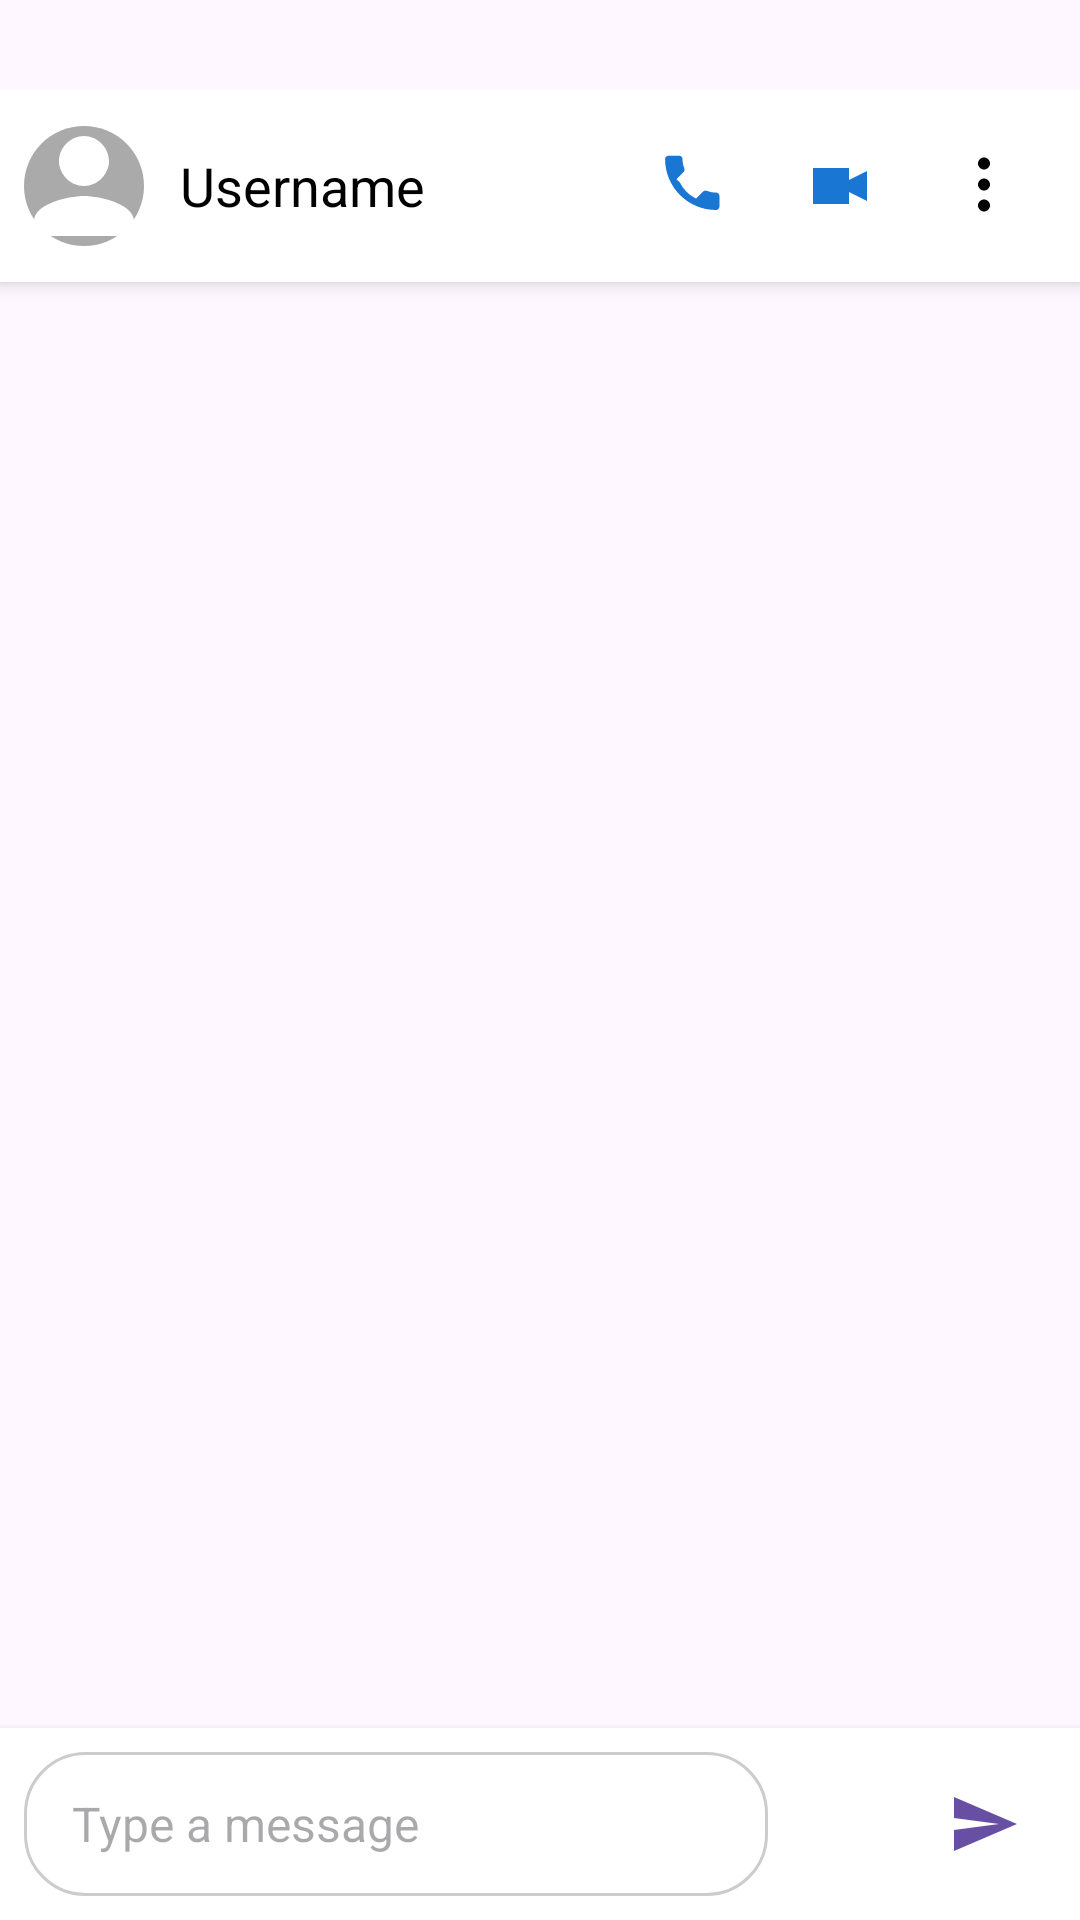

Here is an Android app screen rendered from its layout file. Give the layout XML and the strings, colors and styles it references.
<!-- AndroidManifest.xml: application theme Theme.SecretMessenger -->
<!-- res/layout/activity_message.xml -->
<?xml version="1.0" encoding="utf-8"?>
<androidx.constraintlayout.widget.ConstraintLayout
    xmlns:android="http://schemas.android.com/apk/res/android"
    xmlns:app="http://schemas.android.com/apk/res-auto"
    xmlns:tools="http://schemas.android.com/tools"
    android:id="@+id/main"
    android:layout_width="match_parent"
    android:layout_height="match_parent"
    android:fitsSystemWindows="true"
    android:paddingTop="30dp"
    tools:context=".Message">

    
    <LinearLayout
        android:id="@+id/topBar"
        android:layout_width="match_parent"
        android:layout_height="64dp"
        android:background="@android:color/white"
        android:elevation="4dp"
        android:gravity="center_vertical"
        android:orientation="horizontal"
        android:padding="8dp"
        app:layout_constraintTop_toTopOf="parent"
        app:layout_constraintStart_toStartOf="parent"
        app:layout_constraintEnd_toEndOf="parent">

        
        <ImageView
            android:id="@+id/ivProfilePic"
            android:layout_width="40dp"
            android:layout_height="40dp"
            android:background="@drawable/circle_background"
            android:scaleType="centerCrop"
            android:src="@drawable/ic_profile" />

        
        <TextView
            android:id="@+id/tvUsername"
            android:layout_width="0dp"
            android:layout_height="wrap_content"
            android:layout_weight="1"
            android:ellipsize="end"
            android:maxLines="1"
            android:paddingStart="12dp"
            android:text="Username"
            android:textColor="@android:color/black"
            android:textSize="18sp" />

        <ImageButton
            android:id="@+id/voicecallbtn"
            android:layout_width="48dp"
            android:layout_height="48dp"
            android:background="?attr/selectableItemBackgroundBorderless"
            android:contentDescription="Voice Call"
            android:scaleType="center"
            android:src="@drawable/ic_voice" />

        <ImageButton
            android:id="@+id/videocallbtn"
            android:layout_width="48dp"
            android:layout_height="48dp"
            android:background="?attr/selectableItemBackgroundBorderless"
            android:contentDescription="Video Call"
            android:scaleType="center"
            android:src="@drawable/ic_video" />

        <ImageButton
            android:id="@+id/btnMoreOptions"
            android:layout_width="48dp"
            android:layout_height="48dp"
            android:background="?attr/selectableItemBackgroundBorderless"
            android:contentDescription="More Options"
            android:scaleType="center"
            android:src="@drawable/ic_more_vert" />
    </LinearLayout>

    
    <androidx.recyclerview.widget.RecyclerView
        android:id="@+id/recyclerViewMessages"
        android:layout_width="match_parent"
        android:layout_height="0dp"
        android:clipToPadding="false"
        android:padding="8dp"
        app:layoutManager="androidx.recyclerview.widget.LinearLayoutManager"
        app:layout_constraintBottom_toTopOf="@id/messageInputLayout"
        app:layout_constraintEnd_toEndOf="parent"
        app:layout_constraintHorizontal_bias="0.0"
        app:layout_constraintStart_toStartOf="parent"
        app:layout_constraintTop_toBottomOf="@id/topBar"
        app:layout_constraintVertical_bias="0.0"
        app:stackFromEnd="true" />

    
    <LinearLayout
        android:id="@+id/messageInputLayout"
        android:layout_width="0dp"
        android:layout_height="wrap_content"
        android:orientation="horizontal"
        android:padding="8dp"
        android:background="@android:color/white"
        android:elevation="4dp"
        app:layout_constraintBottom_toBottomOf="parent"
        app:layout_constraintStart_toStartOf="parent"
        app:layout_constraintEnd_toEndOf="parent">

        
        <EditText
            android:id="@+id/etMessage"
            android:layout_width="0dp"
            android:layout_height="wrap_content"
            android:layout_weight="1"
            android:background="@drawable/rounded_edittext"
            android:hint="Type a message"
            android:minHeight="48dp"
            android:maxLines="5"
            android:scrollHorizontally="false"
            android:overScrollMode="always"
            android:inputType="textMultiLine|text"
            android:imeOptions="actionSend"
            android:paddingStart="16dp"
            android:paddingEnd="16dp"
            android:textSize="16sp" />

        
        <ImageButton
            android:id="@+id/docbutton"
            android:layout_width="48dp"
            android:layout_height="48dp"
            android:src="@drawable/ic_attachment"
            android:background="?attr/selectableItemBackgroundBorderless"
            android:contentDescription="Add Document"
            android:padding="8dp"/>

        <ImageButton
            android:id="@+id/btnSend"
            android:layout_width="48dp"
            android:layout_height="48dp"
            android:src="@drawable/ic_send"
            android:background="?attr/selectableItemBackgroundBorderless"
            android:contentDescription="Send Message"
            android:padding="8dp"/>
    </LinearLayout>

</androidx.constraintlayout.widget.ConstraintLayout>
<!-- resources referenced by this layout -->
<resources>
  <!-- drawable circle_background (drawable) -->
  <shape xmlns:android="http://schemas.android.com/apk/res/android" android:shape="oval">
      <solid android:color="@android:color/darker_gray"/>
  </shape>
  <!-- drawable ic_profile (drawable) -->
  <vector xmlns:android="http://schemas.android.com/apk/res/android"
      android:width="24dp"
      android:height="24dp"
      android:viewportWidth="24"
      android:viewportHeight="24">
      <path
          android:fillColor="@android:color/white"
          android:pathData="M12,12c2.67,0 5,-2.33 5,-5s-2.33,-5 -5,-5 -5,2.33 -5,5 2.33,5 5,5zm0,2c-3.33,0 -10,1.67 -10,5v3h20v-3c0,-3.33 -6.67,-5 -10,-5z" />
  </vector>
  <!-- drawable ic_send (drawable) -->
  <?xml version="1.0" encoding="utf-8"?>
  <vector xmlns:android="http://schemas.android.com/apk/res/android"
      android:width="24dp"
      android:height="24dp"
      android:viewportWidth="24"
      android:viewportHeight="24"
      android:tint="?attr/colorPrimary">
  
      <path
          android:fillColor="@android:color/white"
          android:pathData="M2,21L23,12L2,3V10L17,12L2,14V21Z" />
  </vector>
  <!-- drawable ic_video (drawable) -->
  <?xml version="1.0" encoding="utf-8"?>
  <selector xmlns:android="http://schemas.android.com/apk/res/android">
      <item android:state_pressed="true" android:drawable="@drawable/ic_video_pressed" />
      <item android:state_focused="true" android:drawable="@drawable/ic_video_focused" />
      <item android:drawable="@drawable/ic_video_default" />
  </selector>
  <!-- drawable ic_voice (drawable) -->
  <?xml version="1.0" encoding="utf-8"?>
  <selector xmlns:android="http://schemas.android.com/apk/res/android">
      <item android:state_pressed="true" android:drawable="@drawable/ic_voice_pressed" />
      <item android:state_focused="true" android:drawable="@drawable/ic_voice_focused" />
      <item android:drawable="@drawable/ic_voice_default" />
  </selector>
  <!-- drawable rounded_edittext (drawable) -->
  <shape xmlns:android="http://schemas.android.com/apk/res/android"
      android:shape="rectangle">
      <corners android:radius="20dp"/>
      <solid android:color="@android:color/white"/>
      <stroke android:width="1dp" android:color="#CCCCCC"/>
  </shape>
  <style name="Theme.SecretMessenger" parent="Base.Theme.SecretMessenger" />
  <!-- drawable ic_video_pressed (drawable) -->
  <?xml version="1.0" encoding="utf-8"?>
  <vector xmlns:android="http://schemas.android.com/apk/res/android"
      android:width="24dp"
      android:height="24dp"
      android:viewportWidth="24"
      android:viewportHeight="24">
  
      
      <path
          android:fillColor="#D32F2F"
          android:pathData="M3,6h12v12H3z" />
  
      
      <path
          android:fillColor="#D32F2F"
          android:pathData="M15,10l6,-3v10l-6,-3z" />
  </vector>
  <!-- drawable ic_video_focused (drawable) -->
  <?xml version="1.0" encoding="utf-8"?>
  <vector xmlns:android="http://schemas.android.com/apk/res/android"
      android:width="24dp"
      android:height="24dp"
      android:viewportWidth="24"
      android:viewportHeight="24">
  
      
      <path
          android:fillColor="#FF9800"
          android:pathData="M3,6h12v12H3z" />
  
      
      <path
          android:fillColor="#FF9800"
          android:pathData="M15,10l6,-3v10l-6,-3z" />
  </vector>
  <!-- drawable ic_video_default (drawable) -->
  <?xml version="1.0" encoding="utf-8"?>
  <vector xmlns:android="http://schemas.android.com/apk/res/android"
      android:width="24dp"
      android:height="24dp"
      android:viewportWidth="24"
      android:viewportHeight="24">
  
      
      <path
          android:fillColor="#1976D2"
          android:pathData="M3,6h12v12H3z" />
  
      
      <path
          android:fillColor="#1976D2"
          android:pathData="M15,10l6,-3v10l-6,-3z" />
  </vector>
  <style name="Base.Theme.SecretMessenger" parent="Theme.Material3.DayNight.NoActionBar">
          
          
      </style>
</resources>
